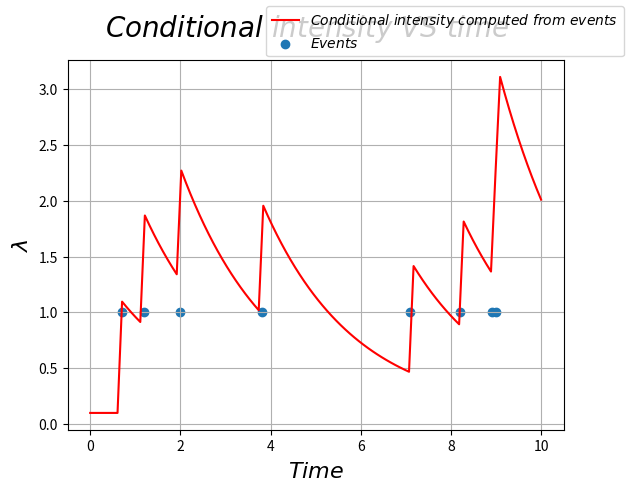

The script that saved this image:
import numpy as np
import math
import matplotlib
import matplotlib.pyplot
import matplotlib.lines

mu = 0.1 # Parameter values as found in the article
alpha = 1.0
beta = 0.5

EventTimes = np.array([0.7, 1.2, 2.0, 3.8, 7.1, 8.2, 8.9, 9.0])

" Compute conditional intensities for all times using the Hawkes process. "
timesOfInterest = np.linspace(0.0, 10.0, 100) # Times where the intensity will be sampled.
conditionalIntensities = [] # Conditional intensity for every epoch of interest.
for t in timesOfInterest:
     conditionalIntensities.append( mu + np.array( [alpha*math.exp(-beta*(t-ti)) if t > ti else 0.0 for ti in EventTimes] ).sum() ) # Find the contributions of all preceding events to the overall chance of another one occurring. All events that occur after t have no contribution.

" Plot the conditional intensity time history. "
fig = matplotlib.pyplot.figure()
ax = fig.gca()

labelsFontSize = 16
ticksFontSize = 14

fig.suptitle(r"$Conditional\ intensity\ VS\ time$", fontsize=20)
ax.grid(True)
ax.set_xlabel(r'$Time$',fontsize=labelsFontSize)
ax.set_ylabel(r'$\lambda$',fontsize=labelsFontSize)
matplotlib.rc('xtick', labelsize=ticksFontSize)
matplotlib.rc('ytick', labelsize=ticksFontSize)

eventsScatter = ax.scatter(EventTimes,np.ones(len(EventTimes))) # Just to indicate where the events took place.

ax.plot(timesOfInterest, conditionalIntensities, color='red', linestyle='solid', marker=None, markerfacecolor='blue', markersize=12)
fittedPlot = matplotlib.lines.Line2D([],[],color='red', linestyle='solid', marker=None,  markerfacecolor='blue', markersize=12)

fig.legend([fittedPlot, eventsScatter], [r'$Conditional\ intensity\ computed\ from\    events$', r'$Events$'])
matplotlib.pyplot.show()
